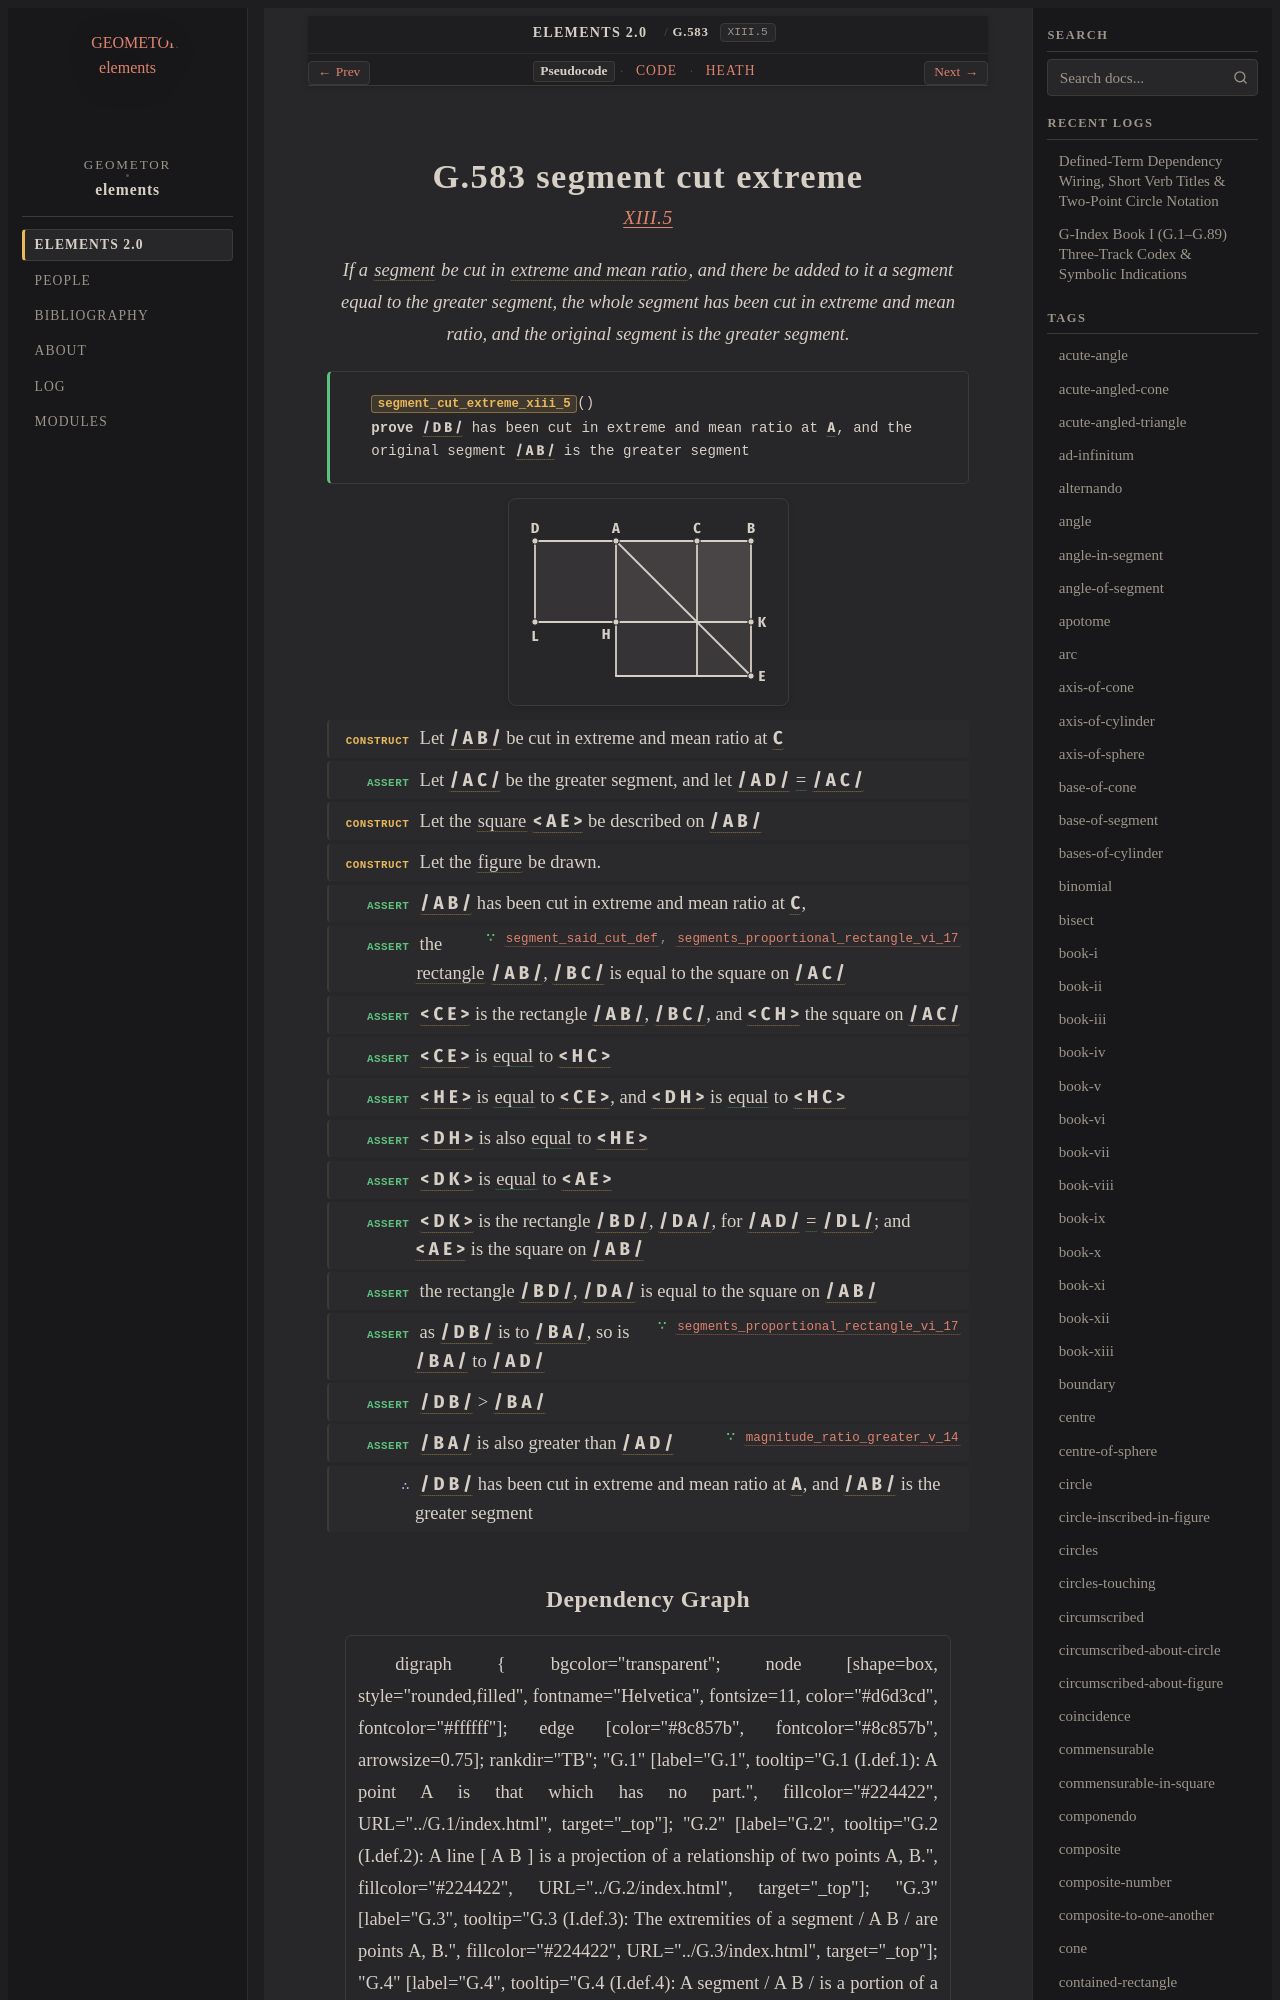

repository: geometor/elements · page: elements2/G.583/index.html · generator: sphinx

:order: 583
:number: 583
:canonical_id: G.583
:original_id: XIII.5
:title: G.583 segment cut extreme
:volume: III
:book: XIII
:type: prop
:subtype: theorem
:categories: theorem, proof, solid-geometry, regular-solids
:category: theorem, proof, solid-geometry, regular-solids
:tags: book-xiii, point, segment, polygon, straight-line, extreme-and-mean-ratio, square, figure, contained-rectangle, ratio, equality
:dependencies: G.4, G.9, G.63, G.81, G.192, G.228, G.242
:excerpt: If a segment be cut in extreme and mean ratio, and there be added to it a segment equal to the greater segment, the whole segment has been cut in extreme and mean ratio, and the original segment is the greater segment.

.. _G.583:
.. _XIII.5:

G.583 segment cut extreme
=========================

.. rubric:: `XIII.5 <https://geometor.github.io/euclid/heath/volume_III/book_xiii/propositions/05/>`_

.. enunciation::

   If a :term:`segment <G.4>` be cut in :term:`extreme and mean ratio <G.242>`, and there be added to it a segment equal to the greater segment, the whole segment has been cut in extreme and mean ratio, and the original segment is the greater segment.

.. signature:: theorem

   | :fn:`segment_cut_extreme_xiii_5 <G.583>`\ ()
   | **prove** :g:`/ D B / <g1:/ D B />` has been cut in extreme and mean ratio at :g:`A <g1:A>`, and the original segment :g:`/ A B / <g1:/ A B />` is the greater segment

.. picture:: g1.svg
   :alt: Book XIII, Proposition 5

.. step:: construct

   Let :g:`/ A B / <g1:/ A B />` be cut in extreme and mean ratio at :g:`C <g1:C>`

.. step:: assert

   Let :g:`/ A C / <g1:/ A C />` be the greater segment, and let :g:`/ A D / <g1:/ A D />` :eq:`= <g1:/ A D / = g1:/ A C />` :g:`/ A C / <g1:/ A C />`

.. step:: construct

   Let the :term:`square <G.63>` :g:`< A E > <g1:< A E >>` be described on :g:`/ A B / <g1:/ A B />`

.. step:: construct

   Let the :term:`figure <G.9>` be drawn.

.. step:: assert

   :g:`/ A B / <g1:/ A B />` has been cut in extreme and mean ratio at :g:`C <g1:C>`,

.. step:: assert ∵ segment_said_cut_def, segments_proportional_rectangle_vi_17 <G.242, G.228>

   the :term:`rectangle <G.81>` :g:`/ A B / <g1:/ A B />`, :g:`/ B C / <g1:/ B C />` is equal to the square on :g:`/ A C / <g1:/ A C />`

.. step:: assert

   :g:`< C E > <g1:< C E >>` is the rectangle :g:`/ A B / <g1:/ A B />`, :g:`/ B C / <g1:/ B C />`, and :g:`< C H > <g1:< C H >>` the square on :g:`/ A C / <g1:/ A C />`

.. step:: assert

   :g:`< C E > <g1:< C E >>` is :eq:`equal <g1:< C E > = g1:< H C >>` to :g:`< H C > <g1:< H C >>`

.. step:: assert

   :g:`< H E > <g1:< H E >>` is :eq:`equal <g1:< H E > = g1:< C E >>` to :g:`< C E > <g1:< C E >>`, and :g:`< D H > <g1:< D H >>` is :eq:`equal <g1:< D H > = g1:< H C >>` to :g:`< H C > <g1:< H C >>`

.. step:: assert

   :g:`< D H > <g1:< D H >>` is also :eq:`equal <g1:< D H > = g1:< H E >>` to :g:`< H E > <g1:< H E >>`

.. step:: assert

   :g:`< D K > <g1:< D K >>` is :eq:`equal <g1:< D K > = g1:< A E >>` to :g:`< A E > <g1:< A E >>`

.. step:: assert

   :g:`< D K > <g1:< D K >>` is the rectangle :g:`/ B D / <g1:/ B D />`, :g:`/ D A / <g1:/ D A />`, for :g:`/ A D / <g1:/ A D />` :eq:`= <g1:/ A D / = g1:/ D L />` :g:`/ D L / <g1:/ D L />`; and :g:`< A E > <g1:< A E >>` is the square on :g:`/ A B / <g1:/ A B />`

.. step:: assert

   the rectangle :g:`/ B D / <g1:/ B D />`, :g:`/ D A / <g1:/ D A />` is equal to the square on :g:`/ A B / <g1:/ A B />`

.. step:: assert ∵ segments_proportional_rectangle_vi_17 <G.228>

   as :g:`/ D B / <g1:/ D B />` is to :g:`/ B A / <g1:/ B A />`, so is :g:`/ B A / <g1:/ B A />` to :g:`/ A D / <g1:/ A D />`

.. step:: assert

   :g:`/ D B / <g1:/ D B />` > :g:`/ B A / <g1:/ B A />`

.. step:: assert ∵ magnitude_ratio_greater_v_14 <G.192>

   :g:`/ B A / <g1:/ B A />` is also greater than :g:`/ A D / <g1:/ A D />`

.. step:: conclude

   :g:`/ D B / <g1:/ D B />` has been cut in extreme and mean ratio at :g:`A <g1:A>`, and :g:`/ A B / <g1:/ A B />` is the greater segment
